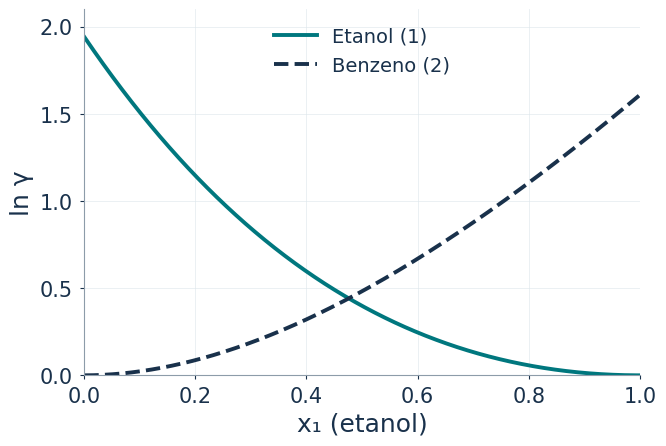
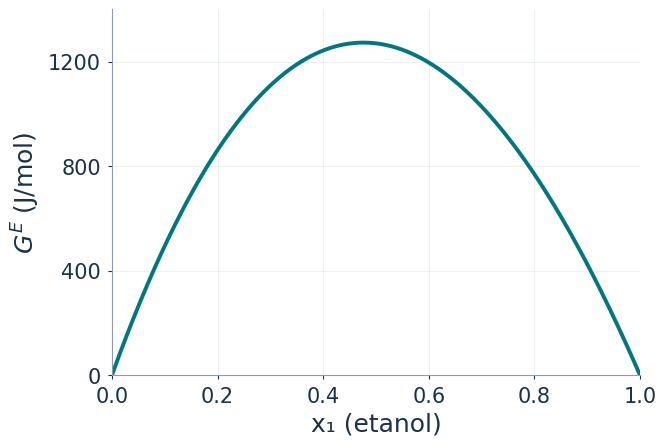
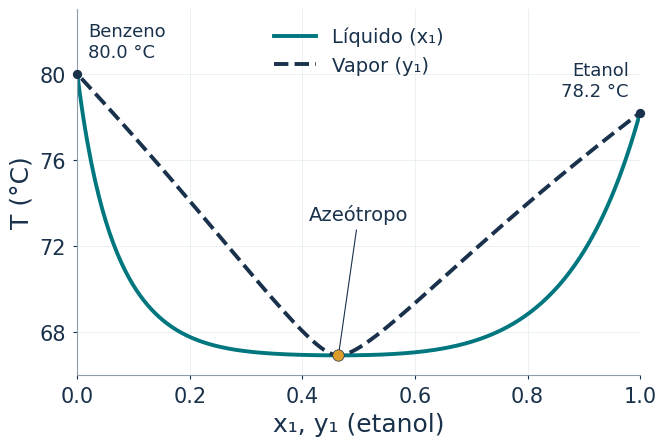
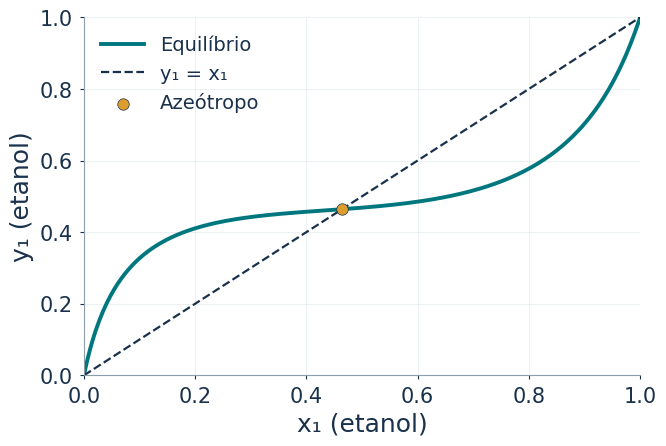

These figures' Python source, in order:
import numpy as np
import matplotlib.pyplot as plt
from scipy.optimize import brentq

# Uma identidade visual comum, com rótulos legíveis na projeção dos slides.
NAVY = "#19314B"
TEAL = "#00777E"
GOLD = "#DC9D2D"
plt.rcParams.update({
    "font.family": "DejaVu Sans",
    "font.size": 16,
    "axes.labelsize": 18,
    "axes.labelcolor": NAVY,
    "axes.edgecolor": "#8D9CA9",
    "axes.linewidth": 0.8,
    "xtick.labelsize": 15,
    "ytick.labelsize": 15,
    "xtick.color": NAVY,
    "ytick.color": NAVY,
    "legend.fontsize": 14,
    "text.color": NAVY,
    "figure.facecolor": "white",
    "axes.facecolor": "white",
    "savefig.facecolor": "white",
    "lines.linewidth": 2.8,
    "mathtext.fontset": "dejavusans",
})


def eixos_apresentacao():
    fig, ax = plt.subplots(figsize=(6.8, 4.6))
    ax.spines[["top", "right"]].set_visible(False)
    ax.set_axisbelow(True)
    ax.grid(color="#DCE5EA", linewidth=0.65, alpha=0.6)
    ax.tick_params(length=3, width=0.8, pad=5)
    ax.set_xlim(0, 1)
    ax.set_xticks(np.linspace(0, 1, 6))
    return fig, ax


def salvar_figura(fig, arquivo):
    fig.tight_layout(pad=0.75)
    fig.savefig(arquivo, dpi=220)

A12 = 1.946
A21 = 1.61
T_FAIXA = (67.0, 80.1)
P = 101.325
T_CTE = 0.5 * (T_FAIXA[0] + T_FAIXA[1])
T_K = T_CTE + 273.15
R = 8.314462618
ANT1 = (16.8958, 3795.17, 230.918)
ANT2 = (13.7819, 2726.81, 217.572)
TEB_LIT = {"Etanol": 78.3, "Benzeno": 80.1}
AZ_LIT = {"T": 67.8, "x1": 0.44}
TITULO = "Etanol (1) + Benzeno (2) — Van Laar"


def psat(T, ant):
    A, B, C = ant
    return np.exp(A - B / (T + C))


def ln_gammas(x1):
    x1 = np.clip(np.asarray(x1, dtype=float), 1e-9, 1 - 1e-9)
    x2 = 1.0 - x1
    den = A12 * x1 + A21 * x2
    return A12 * (A21 * x2 / den) ** 2, A21 * (A12 * x1 / den) ** 2


def gE_RT(x1):
    x1 = np.clip(np.asarray(x1, dtype=float), 1e-9, 1 - 1e-9)
    x2 = 1.0 - x1
    return x1 * x2 * A12 * A21 / (A12 * x1 + A21 * x2)


def gE(x1):
    return R * T_K * gE_RT(x1)


def T_bolha(x1):
    g1, g2 = [float(g) for g in np.exp(ln_gammas(x1))]
    f = lambda T: x1 * g1 * psat(T, ANT1) + (1 - x1) * g2 * psat(T, ANT2) - P
    return brentq(f, 20.0, 150.0)


def y1_bolha(x1, T):
    g1 = float(np.exp(ln_gammas(x1)[0]))
    return x1 * g1 * psat(T, ANT1) / P


def T_ebulicao(ant):
    return brentq(lambda T: psat(T, ant) - P, 20.0, 150.0)


x1 = np.linspace(0.001, 0.999, 999)
lng1, lng2 = ln_gammas(x1)
T1_eb, T2_eb = T_ebulicao(ANT1), T_ebulicao(ANT2)
x_arr = np.linspace(0.001, 0.999, 300)
T_bub = np.array([T_bolha(x) for x in x_arr])
y_arr = np.array([y1_bolha(x, T) for x, T in zip(x_arr, T_bub)])


def dif_K(x):
    return y1_bolha(x, T_bolha(x)) - x


d = np.array([dif_K(x) for x in x_arr])
mud = np.where(np.diff(np.sign(d)) != 0)[0]
az = None
if len(mud) > 0:
    i = mud[0]
    x_az = brentq(dif_K, x_arr[i], x_arr[i + 1])
    T_az = T_bolha(x_az)
    az = (x_az, T_az)

fig1, ax = eixos_apresentacao()
ax.plot(x1, lng1, color=TEAL, label="Etanol (1)")
ax.plot(x1, lng2, color=NAVY, linestyle="--", label="Benzeno (2)")
ax.set_xlabel("x₁ (etanol)")
ax.set_ylabel("ln γ")
ax.set_ylim(0, 2.1)
ax.set_yticks(np.arange(0, 2.1, 0.5))
ax.legend(loc="upper center", frameon=False, handlelength=2.2)
salvar_figura(fig1, "1_ln_gamma.png")

fig2, ax = eixos_apresentacao()
ax.plot(x1, gE(x1), color=TEAL)
ax.set_xlabel("x₁ (etanol)")
ax.set_ylabel(r"$G^E$ (J/mol)")
ax.set_ylim(0, 1400)
ax.set_yticks([0, 400, 800, 1200])
salvar_figura(fig2, "2_GE.png")

fig3, ax = eixos_apresentacao()
ax.plot(x_arr, T_bub, color=TEAL, label="Líquido (x₁)")
ax.plot(y_arr, T_bub, color=NAVY, linestyle="--", label="Vapor (y₁)")
ax.scatter([0, 1], [T2_eb, T1_eb], color=NAVY, zorder=5, s=32, clip_on=False)
ax.annotate(f"Benzeno\n{T2_eb:.1f} °C", (0, T2_eb), textcoords="offset points",
            xytext=(8, 9), va="bottom", fontsize=13)
ax.annotate(f"Etanol\n{T1_eb:.1f} °C", (1, T1_eb), textcoords="offset points",
            xytext=(-8, 9), ha="right", va="bottom", fontsize=13)
if az:
    ax.scatter([az[0]], [az[1]], color=GOLD, edgecolor=NAVY, linewidth=0.5,
               zorder=6, s=68)
    ax.annotate("Azeótropo", az, textcoords="data", xytext=(0.5, 73.2),
                ha="center", fontsize=14,
                arrowprops={"arrowstyle": "-", "color": NAVY, "lw": 0.8})
ax.set_xlabel("x₁, y₁ (etanol)")
ax.set_ylabel("T (°C)")
ax.set_ylim(66, 83)
ax.set_yticks([68, 72, 76, 80])
ax.legend(loc="upper center", frameon=False, handlelength=2.2)
salvar_figura(fig3, "3_Txy.png")

fig4, ax = eixos_apresentacao()
ax.plot(x_arr, y_arr, color=TEAL, label="Equilíbrio")
ax.plot([0, 1], [0, 1], color=NAVY, linestyle="--", linewidth=1.6, label="y₁ = x₁")
if az:
    ax.scatter([az[0]], [az[0]], color=GOLD, edgecolor=NAVY, linewidth=0.5,
               zorder=6, s=68, label="Azeótropo")
ax.set_xlabel("x₁ (etanol)")
ax.set_ylabel("y₁ (etanol)")
ax.set_ylim(0, 1)
ax.set_yticks(np.linspace(0, 1, 6))
ax.legend(loc="upper left", frameon=False, handlelength=2.2)
salvar_figura(fig4, "4_xy.png")

print(f"T constante: {T_CTE:.2f} °C ({T_K:.2f} K)")
print(f"Pontos de ebulição: etanol {T1_eb:.2f} °C; benzeno {T2_eb:.2f} °C")
if az:
    print(f"Azeótropo: x₁ = y₁ = {az[0]:.4f}; T = {az[1]:.2f} °C")
print(f"Gᴱ máximo: {np.max(gE(x1)):.1f} J/mol em x₁ = {x1[np.argmax(gE(x1))]:.3f}")
print("Figuras salvas: 1_ln_gamma.png, 2_GE.png, 3_Txy.png, 4_xy.png")
plt.show()
